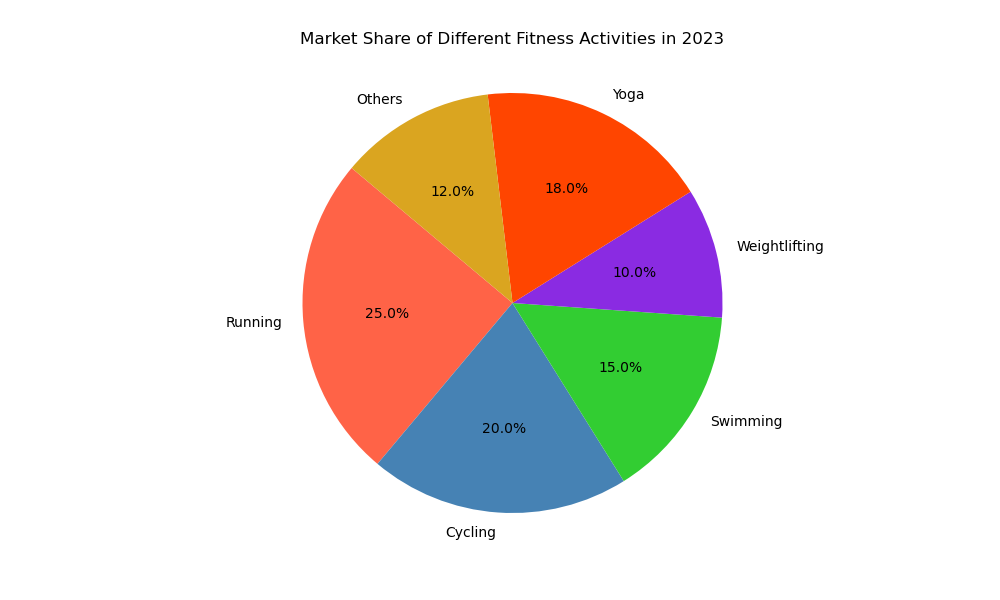

The file beside this chart, header and first rows:
Activity, Market_Share, Color
Running, 25.0, #FF6347
Cycling, 20.0, #4682B4
Swimming, 15.0, #32CD32
Weightlifting, 10.0, #8A2BE2
Yoga, 18.0, #FF4500
Others, 12.0, #DAA520
